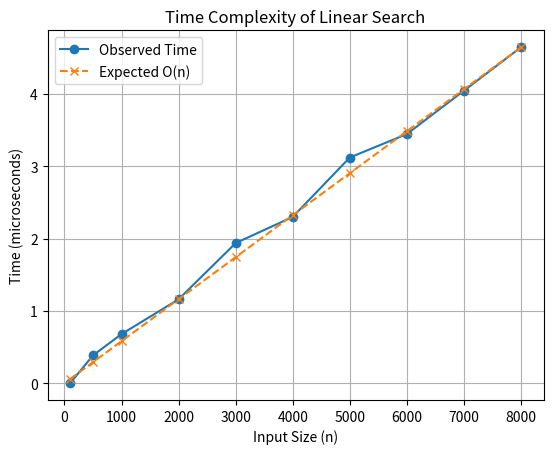

Write Python code to recreate this figure.
import matplotlib.pyplot as plt

# Input sizes and observed times
sizes = [100, 500, 1000, 2000, 3000, 4000, 5000, 6000, 7000, 8000]
times = [0.0000, 0.3837, 0.6784, 1.1595, 1.9368, 2.299, 3.1201, 3.4446, 4.0446, 4.6457]

# Estimate constant for O(n)
factor = times[-1] / sizes[-1]

# Expected linear growth
expected = []
for s in sizes:
    expected.append(factor * s)

# Plotting
plt.plot(sizes, times, 'o-', label='Observed Time')
plt.plot(sizes, expected, 'x--', label='Expected O(n)')

plt.xlabel('Input Size (n)')
plt.ylabel('Time (microseconds)')
plt.title('Time Complexity of Linear Search')

plt.legend()
plt.grid()

plt.show()
